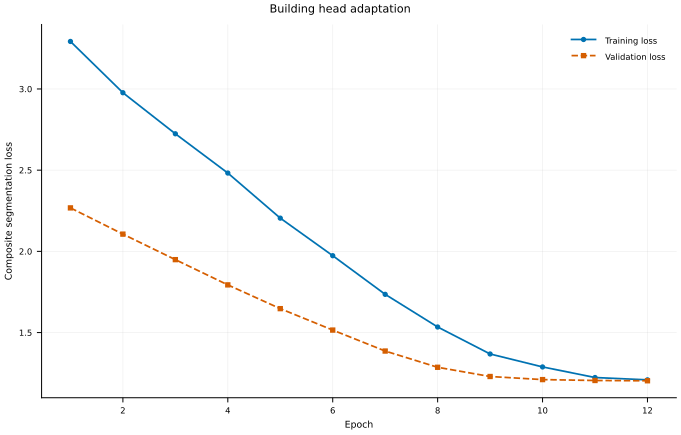

The table this chart was drawn from, first rows:
epoch, Training loss, Validation loss
1, 3.293, 2.268
2, 2.977, 2.106
3, 2.724, 1.949
4, 2.482, 1.794
5, 2.205, 1.647
6, 1.973, 1.515
7, 1.735, 1.386
8, 1.534, 1.286
9, 1.368, 1.23
10, 1.288, 1.21
11, 1.223, 1.205
12, 1.209, 1.203
